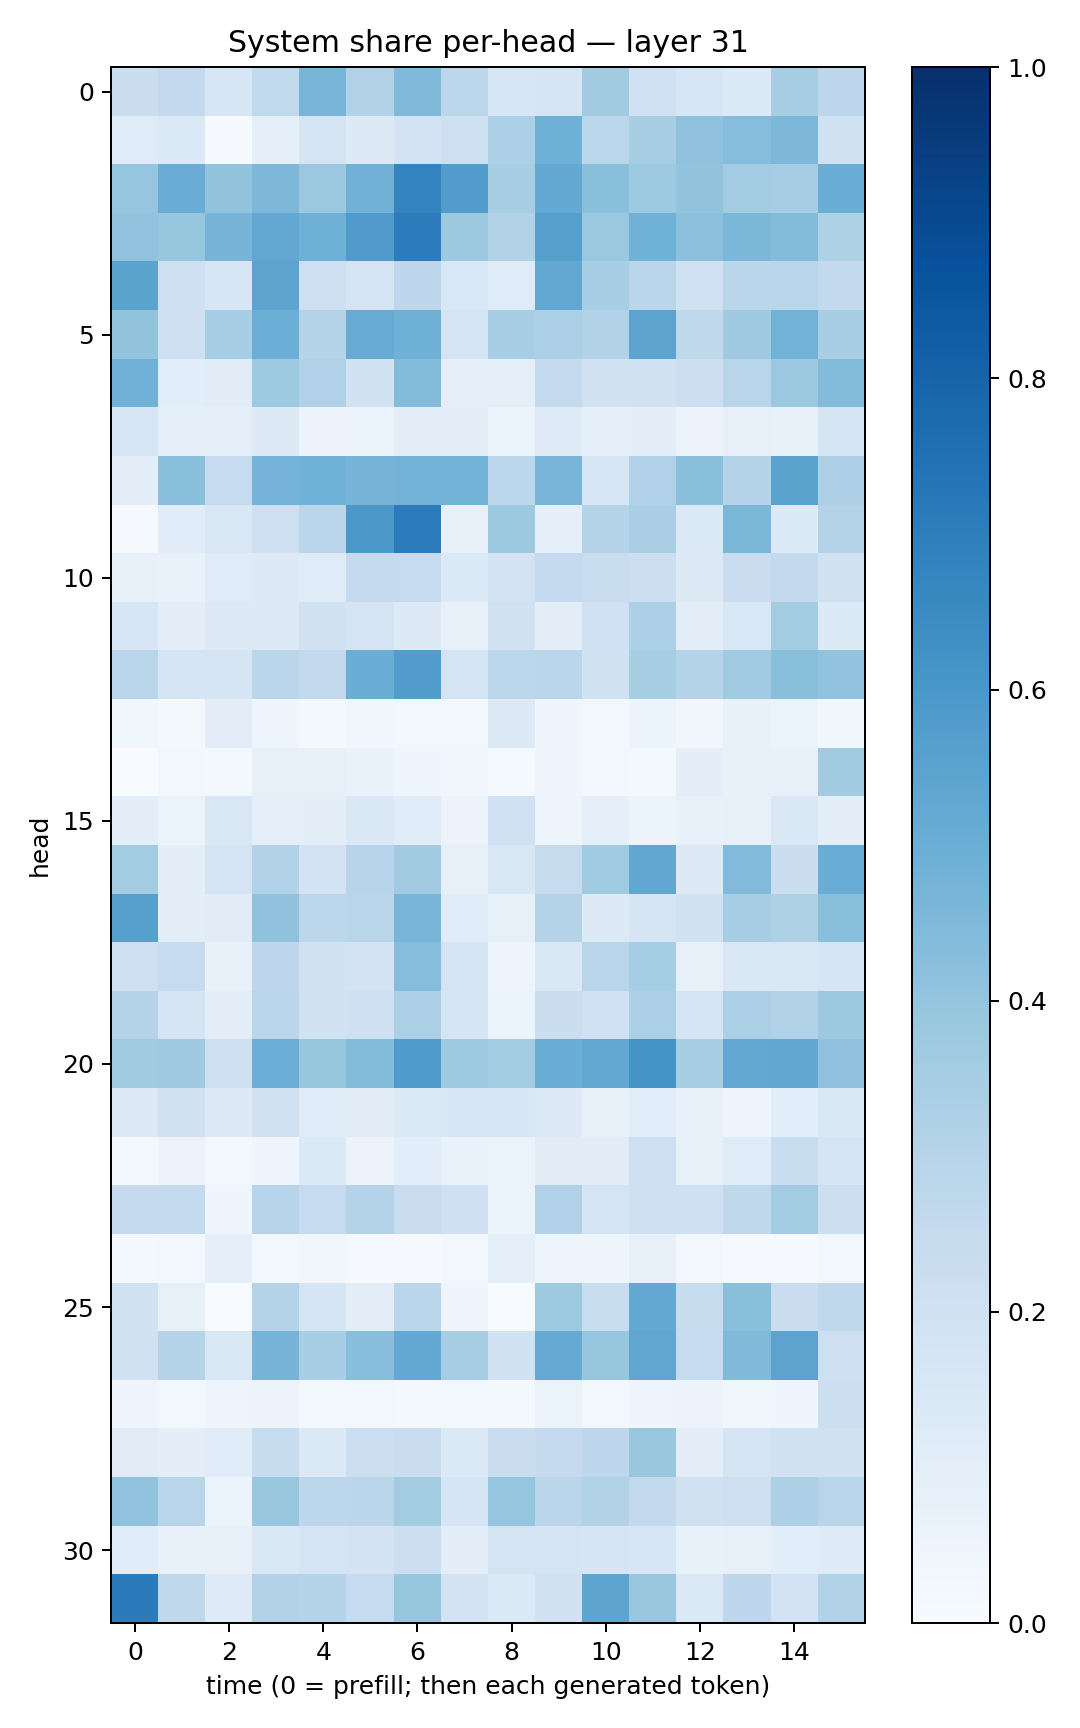

The file beside this chart, header and first rows:
0.22637281, 0.26088727, 0.16057993, 0.2644456, 0.4687078, 0.31085634, 0.4476741, 0.2800037, 0.16395403, 0.1705297, 0.3597523, 0.20300932, 0.15868933, 0.1364917, 0.34727493, 0.27404583
0.1205, 0.1377, 0.007627, 0.08691, 0.1756, 0.1309, 0.18, 0.2058, 0.3286, 0.4914, 0.28, 0.3416, 0.41, 0.4301, 0.4538, 0.1987
0.3962, 0.5073, 0.4019, 0.454, 0.3796, 0.483, 0.6738, 0.5726, 0.3431, 0.5231, 0.4198, 0.3718, 0.4019, 0.356, 0.3515, 0.5005
0.4035, 0.3929, 0.4712, 0.524, 0.4913, 0.5809, 0.7057, 0.3776, 0.3153, 0.5637, 0.3815, 0.4875, 0.4157, 0.4573, 0.4413, 0.3238
0.5497, 0.2093, 0.1628, 0.5431, 0.2144, 0.1755, 0.2769, 0.1561, 0.1202, 0.5243, 0.3455, 0.282, 0.2029, 0.2889, 0.2891, 0.2591
0.4018, 0.2073, 0.3455, 0.4991, 0.2998, 0.5084, 0.4909, 0.1733, 0.3456, 0.3355, 0.3086, 0.5467, 0.271, 0.3684, 0.4774, 0.3423
0.4837, 0.1066, 0.1115, 0.3737, 0.3187, 0.1948, 0.4407, 0.08937, 0.08828, 0.2571, 0.1911, 0.1925, 0.2153, 0.2903, 0.3795, 0.4379
0.1612, 0.09116, 0.08727, 0.1322, 0.05631, 0.06023, 0.1043, 0.1021, 0.06524, 0.1232, 0.08911, 0.09973, 0.05723, 0.07993, 0.07181, 0.1642
0.09449, 0.4201, 0.2483, 0.475, 0.4847, 0.4725, 0.4772, 0.4784, 0.2805, 0.4681, 0.1587, 0.3192, 0.4182, 0.2987, 0.5478, 0.325
0.01162, 0.1149, 0.1513, 0.2146, 0.2839, 0.5971, 0.7064, 0.07889, 0.3773, 0.09085, 0.299, 0.3398, 0.1387, 0.4595, 0.1341, 0.3048
0.07118, 0.06656, 0.1177, 0.1325, 0.118, 0.2523, 0.2492, 0.1344, 0.1831, 0.2514, 0.2309, 0.216, 0.1274, 0.23, 0.2613, 0.1957
0.1568, 0.1002, 0.1305, 0.1313, 0.1923, 0.1742, 0.1312, 0.07266, 0.1976, 0.1007, 0.2015, 0.3299, 0.1031, 0.153, 0.3592, 0.1343
0.2898, 0.171, 0.1681, 0.2813, 0.2613, 0.5, 0.5739, 0.1763, 0.2799, 0.2852, 0.1902, 0.3401, 0.2993, 0.3665, 0.4238, 0.4057
0.03721, 0.02149, 0.1053, 0.04328, 0.02024, 0.03406, 0.02533, 0.02893, 0.1278, 0.04616, 0.02545, 0.05372, 0.03143, 0.07419, 0.06479, 0.03711
0.0005019, 0.02408, 0.02254, 0.08323, 0.07832, 0.0675, 0.04296, 0.03256, 0.01306, 0.04325, 0.02972, 0.01695, 0.09738, 0.07539, 0.07574, 0.36
0.09661, 0.06578, 0.1497, 0.08782, 0.09533, 0.1413, 0.1163, 0.05653, 0.2009, 0.04821, 0.08801, 0.05313, 0.07449, 0.08029, 0.1433, 0.1003
0.3569, 0.1005, 0.1753, 0.3116, 0.1817, 0.2941, 0.3597, 0.08555, 0.1494, 0.2427, 0.3637, 0.528, 0.1325, 0.4442, 0.2203, 0.5078
0.5595, 0.09462, 0.1123, 0.4092, 0.2781, 0.2927, 0.4651, 0.119, 0.08262, 0.3053, 0.1304, 0.1717, 0.192, 0.3462, 0.3237, 0.4238
0.2126, 0.2492, 0.07359, 0.2745, 0.1953, 0.1798, 0.43, 0.172, 0.0494, 0.1431, 0.2907, 0.3518, 0.08168, 0.1431, 0.1479, 0.1669
0.2972, 0.169, 0.09431, 0.2839, 0.1912, 0.2087, 0.3343, 0.1658, 0.06196, 0.225, 0.2027, 0.3333, 0.173, 0.3328, 0.3129, 0.3778
0.3616, 0.3691, 0.2076, 0.4982, 0.3929, 0.4404, 0.5846, 0.3733, 0.3558, 0.5002, 0.5243, 0.6191, 0.3402, 0.5241, 0.5309, 0.413
0.1317, 0.1972, 0.1282, 0.1982, 0.1164, 0.1106, 0.1329, 0.1607, 0.1613, 0.1318, 0.07564, 0.1076, 0.07394, 0.04748, 0.1061, 0.1462
0.03016, 0.05645, 0.02448, 0.04621, 0.1359, 0.05543, 0.1086, 0.06813, 0.06397, 0.1099, 0.1129, 0.2136, 0.0858, 0.119, 0.2319, 0.1716
0.2516, 0.2565, 0.03924, 0.2946, 0.2492, 0.3072, 0.2275, 0.2105, 0.06021, 0.3165, 0.1763, 0.205, 0.2072, 0.2734, 0.3558, 0.215
0.01818, 0.02711, 0.09313, 0.02955, 0.03826, 0.01027, 0.01083, 0.02922, 0.08959, 0.05049, 0.04298, 0.07983, 0.02542, 0.01062, 0.008631, 0.02585
0.1891, 0.08388, 0.00296, 0.3055, 0.1651, 0.1017, 0.2837, 0.04547, 0.0001862, 0.3727, 0.2312, 0.5197, 0.2382, 0.4249, 0.2216, 0.2724
0.1918, 0.3007, 0.1511, 0.4718, 0.3448, 0.4269, 0.5231, 0.3505, 0.1939, 0.5144, 0.3923, 0.5336, 0.2485, 0.4465, 0.5458, 0.2124
0.0487, 0.02406, 0.04716, 0.05681, 0.02504, 0.02506, 0.02261, 0.02434, 0.02237, 0.0655, 0.02549, 0.04097, 0.05818, 0.03774, 0.04201, 0.2171
0.1129, 0.09655, 0.1142, 0.237, 0.1346, 0.2178, 0.2302, 0.1358, 0.22, 0.2537, 0.2767, 0.3895, 0.09627, 0.1678, 0.1898, 0.1957
0.4036, 0.2906, 0.05349, 0.3875, 0.2779, 0.2829, 0.3573, 0.1641, 0.3946, 0.2835, 0.3142, 0.2592, 0.1977, 0.2129, 0.3275, 0.2898
0.115, 0.0724, 0.07196, 0.1447, 0.1764, 0.1797, 0.2166, 0.1, 0.1762, 0.1729, 0.1663, 0.1563, 0.07498, 0.07854, 0.106, 0.1243
0.7089, 0.2726, 0.1235, 0.3105, 0.3045, 0.247, 0.392, 0.1824, 0.1378, 0.1935, 0.5415, 0.3848, 0.137, 0.2744, 0.181, 0.3092
